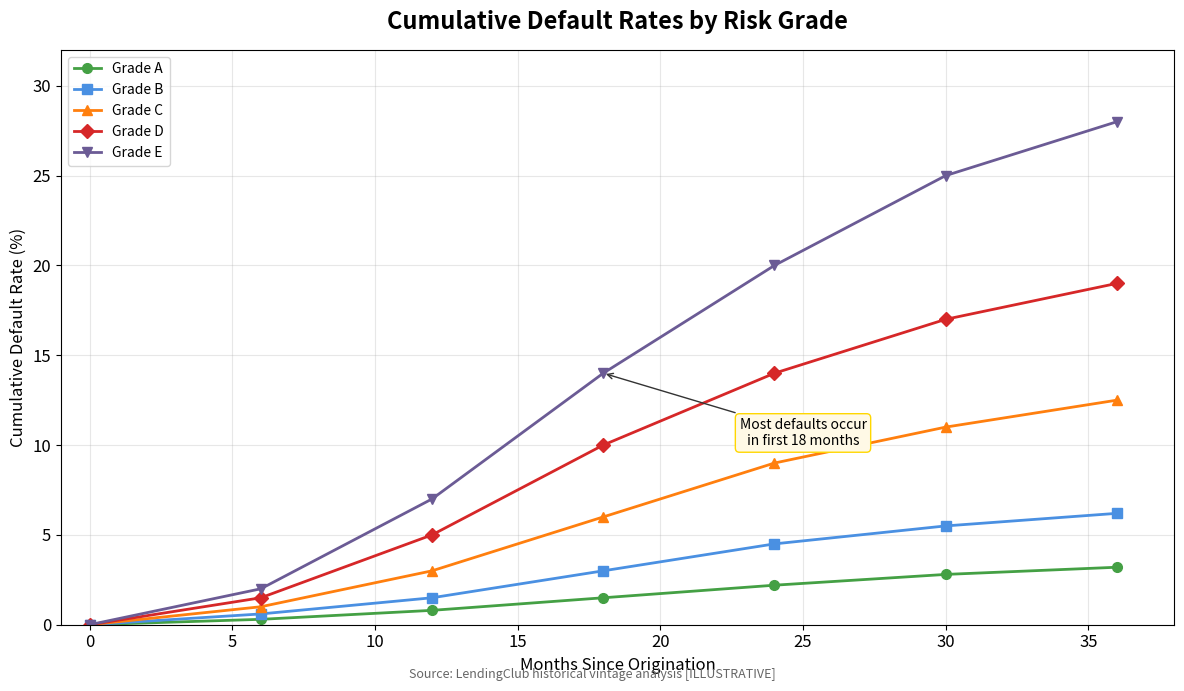

Generate this figure with matplotlib: (Note: this script raises an exception after producing the figure.)
"""
Default Rates by Grade
Shows cumulative default rates by risk grade over time

Output: default_rate_by_grade.pdf
Module: module_01_fintech
Lesson: 7 - P2P Lending
"""

from pathlib import Path
import matplotlib.pyplot as plt
import numpy as np

CHART_METADATA = {
    'title': 'Default Rates by Grade',
    'module': 'module_01_fintech',
    'lesson': 7,
    'url': 'https://github.com/Digital-AI-Finance/digital-finance/tree/main/module_01_fintech/figures/default_rate_by_grade'
}

plt.rcParams.update({
    'font.size': 12,
    'axes.labelsize': 12,
})

def create_chart():
    """Create default rate by grade chart"""
    fig, ax = plt.subplots(figsize=(12, 7))

    # Months since origination
    months = np.array([0, 6, 12, 18, 24, 30, 36])

    # Cumulative default rates by grade (typical 3-year loan)
    grade_a = [0, 0.3, 0.8, 1.5, 2.2, 2.8, 3.2]
    grade_b = [0, 0.6, 1.5, 3.0, 4.5, 5.5, 6.2]
    grade_c = [0, 1.0, 3.0, 6.0, 9.0, 11.0, 12.5]
    grade_d = [0, 1.5, 5.0, 10.0, 14.0, 17.0, 19.0]
    grade_e = [0, 2.0, 7.0, 14.0, 20.0, 25.0, 28.0]

    ax.plot(months, grade_a, 'o-', label='Grade A', color='#44A044', lw=2, markersize=7)
    ax.plot(months, grade_b, 's-', label='Grade B', color='#4A90E2', lw=2, markersize=7)
    ax.plot(months, grade_c, '^-', label='Grade C', color='#FF7F0E', lw=2, markersize=7)
    ax.plot(months, grade_d, 'D-', label='Grade D', color='#D62728', lw=2, markersize=7)
    ax.plot(months, grade_e, 'v-', label='Grade E', color='#6B5B95', lw=2, markersize=7)

    ax.set_xlabel('Months Since Origination', fontsize=12)
    ax.set_ylabel('Cumulative Default Rate (%)', fontsize=12)
    ax.set_title('Cumulative Default Rates by Risk Grade', fontsize=17, fontweight='bold', pad=15)

    ax.legend(loc='upper left', fontsize=10)
    ax.set_xlim(-1, 38)
    ax.set_ylim(0, 32)

    ax.yaxis.grid(True, alpha=0.3)
    ax.xaxis.grid(True, alpha=0.3)
    ax.set_axisbelow(True)

    # Annotation
    ax.annotate('Most defaults occur\nin first 18 months', xy=(18, 14), xytext=(25, 10),
               fontsize=10, ha='center',
               arrowprops=dict(arrowstyle='->', color='#333333'),
               bbox=dict(boxstyle='round', facecolor='#FFF9E6', edgecolor='#FFD700'))

    # Source
    fig.text(0.5, 0.02, 'Source: LendingClub historical vintage analysis [ILLUSTRATIVE]',
            fontsize=9, ha='center', style='italic', color='#666666')

    plt.tight_layout()

    output_path = Path(__file__).parent / 'default_rate_by_grade.pdf'
    plt.savefig(output_path, format='pdf', dpi=300, bbox_inches='tight')
    plt.close()
    print(f"Chart saved to: {output_path}")
    return output_path

if __name__ == '__main__':
    create_chart()
